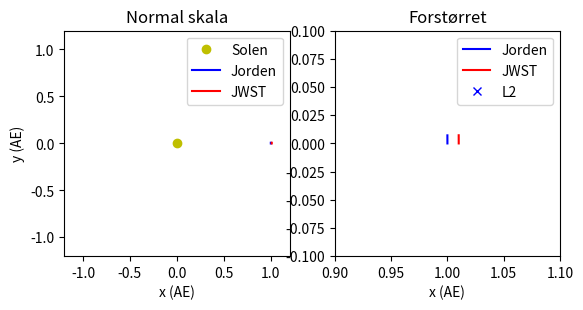

Reproduce this figure in Python. (Note: this script raises an exception after producing the figure.)
# PYTHONSKOLE.NO
# Simulering av Jorden og James Webb i Lagrange 2. 
# 3.januar 2021, Vegard L. Rekaa
# vegard@astronomen.no
import numpy as np
import matplotlib.pyplot as plt

# Definer generelle variable
dt      = 3600.0 # 1 hour
AE      = 149.6 * 10**9 #in m
G       = 6.67  * 10**(-11) #unit

# Sett verdier for avstand (baneradius) og hastighet
# for James Webb Space Telescope og Jorden (enhet m og m/s)
Rjord   = 1.0 * AE 
Vjord   = 29.78 * 10**3 
RL2     = 151.1 * 10**9 
Rjames  = RL2*1.0000
Vjames  = Vjord * ( Rjames / Rjord )

# Sett verdier for objektenes masse (enhet kg)
Msol    = 1.989 * 10**30
Mjord   = 5.972 * 10**24
Mjames  = 6500.0 

# Deklarer posisjoner og hastighet som vektorer
# P = posisjon, V = hastighet
# NB Disse overskriver de gamle variablene Vjord og Vjames
Pjord   = np.array([Rjord,0.0])
Vjord   = np.array([0.0,Vjord])
Pjames  = np.array([Rjames,0.0])
Vjames  = np.array([0.0,Vjames])
PL2     = np.array([RL2,0.0])

# Deklarer tomme lister hvor vi kan lagre verdier for plotting
tid     = []
xjord   = []
yjord   = []
xjames  = []
yjames  = []

#Lagre initielle / startverdier for simuleringen
tid = 0.0
xjord.append(Pjord[0]/AE)
yjord.append(Pjord[1]/AE)
xjames.append(Pjames[0]/AE)
yjames.append(Pjames[1]/AE)

# Noen tekniske linjer for å kunne animere plottet
plot_interval = 10
plt.ion() 
fig, (ax1,ax2) = plt.subplots(1,2)
ax1.set_title("Normal skala")
ax1.set_xlabel("x (AE)")
ax1.set_ylabel("y (AE)")
ax1.set_aspect('equal')
ax1.set_xlim(-1.2,1.2)
ax1.set_ylim(-1.2,1.2)
ax2.set_title("Forstørret")
ax2.set_aspect('equal')
ax2.set_xlabel("x (AE)")
ax2.set_xlim(Pjord[0]/AE-0.1,Pjord[0]/AE+0.1)
ax2.set_ylim(Pjord[1]/AE-0.1,Pjord[1]/AE+0.1)
line1, = ax1.plot(0,0,'yo',label="Solen")
line2, = ax1.plot(xjord,yjord,'b-',label="Jorden")
line3, = ax1.plot(xjames,yjames,'r-',label="JWST")
line4, = ax2.plot(xjord,yjord,'b-',label="Jorden")
line5, = ax2.plot(xjames,yjames,'r-',label="JWST")
line6, = ax2.plot(PL2[0],PL2[1],'bx',label="L2")
#line7, = ax2.quiver(PL2[0],PL2[1],0.0,0.0)
ax1.legend()
ax2.legend()

# Disse bruker vi for å normere tid (utskrift til terminal)
sekunder_per_aar = 60.0*60*24*365.24
sekunder_per_dag = 60.0*60*24
# Denne variabler bruker vi til å holde orden på antall tidssteg
tidssteg = 0
#Disse bruker vi til å bestemme hvor ofte vi skal plotte
tidssteg_per_aar = int(sekunder_per_aar / dt)
plot_data_lengde = int(tidssteg_per_aar/plot_interval)-10
tidssteg_per_aar = int(sekunder_per_aar / dt)
plot_data_lengde = int(tidssteg_per_aar/plot_interval)-10
print("Tidssteg per aar",tidssteg_per_aar)
print("")

# Alt er klart.
print("SIMULERING AV JAMES WEBB OG JORDEN")
print("pythonskole.no - jameswebb-l2.py")
print("----------------------------------")
print("Steglengde (tid) = ",dt,"s = ",dt/sekunder_per_dag,"dager")
print("Tidssteg per aar = ",tidssteg_per_aar)
print("Jorden")
print("  Posisjon:  ",Pjord,"m")
print("  Hastighet: ",Vjord,"m/s")
print("James Webb Space Telescope")
print("  Posisjon:  ",Pjames,"m")
print("  Hastighet: ",Vjames,"m/s")
print("")
print("")


#Denne skal vi bruke til å etterligne en motor på JWST
Fmotor = np.array([0.0,0.0])

# La programmet kjøre til det blir avsluttet med Ctrl+C
while True:
    # Oppdater tidssteg
    tidssteg += 1
    tid += dt

    #Regn ut avstand (R) og enhetsvektor (E) mellom...
    #James Webb og Solen:
    Rjames      = np.linalg.norm(Pjames) 
    Ejames      = Pjames / Rjames
    #Jorden og Solen:
    Rjord       = np.linalg.norm(Pjord)
    Ejord       = Pjord / Rjord
    #James Webb og Jorden:
    Rjames_jord = np.linalg.norm(Pjames-Pjord)
    Ejames_jord = (Pjames-Pjord)/Rjames_jord
    
    #Regn ut kraften som virker på Jorden fra Solen
    Fjord = -Ejord * G*Msol*Mjord/Rjord**2
    #Regn ut kraften som virker på James Webb fra Jorden og Solen
    Fjames = -Ejames*G*Msol*Mjames/Rjames**2 \
                - Ejames_jord*G*Mjord*Mjames/Rjames_jord**2

    #Regn ut aksellerasjonen
    Ajord = Fjord/Mjord
    Ajames = (Fjames + Fmotor)/Mjames

    #Regn ut hastigheten fra akselerasjonen og forrige tidssteg
    Vjord += Ajord*dt
    Vjames += Ajames*dt
    #Regn ut posisjonen fra hastigheten og forrige tidsteg
    Pjord += Vjord*dt
    Pjames += Vjames*dt
    #Finn den nye posisjonen til L2 (utifra Pjord)
    PL2 = RL2 * Pjord / np.linalg.norm(Pjord)
    #Finn hvor hvor James Webb er ift. L2
    Rjames_L2 = np.linalg.norm(Pjames-PL2) 
    Ejames_L2 = (Pjames-PL2) / Rjames
    if(Rjames_L2 > 100000.0):
        Fmotor = -Ejames_L2 * G * Mjord * Mjames / Rjames_L2**2
    else:
        Fmotor = np.array([0.0,0.0])
    

    # Skriv ut antall dager som er simulert til terminal/konsoll
    print("Dager="+str(round(tid/sekunder_per_dag))+
            "  Tidssteg="+str(tidssteg)+
            "  Avstand til L2="+str(round(Rjames_L2,0))+
            "  Fmotor="+str(Fmotor)+
            "        ",end="\r")

    # Plott data, men ikke hvert eneste tidssteg. Det tar så langt tid..
    if tidssteg % 10 == 0: #Gjør dette hvert 10'ende tidsteg

        #Lagre de nye posisjonene i en array (normer størrelsene til AE)
        xjord.append(Pjord[0]/AE)
        yjord.append(Pjord[1]/AE)
        xjames.append(Pjames[0]/AE)
        yjames.append(Pjames[1]/AE)

        #Kort ned lengden av det som plottes til ett år
        xjord = xjord[-plot_data_lengde:] 
        yjord = yjord[-plot_data_lengde:] 
        xjames = xjames[-plot_data_lengde:] 
        yjames = yjames[-plot_data_lengde:] 

        #Oppdater linjene som plottes
        line2.set_xdata(xjord)
        line2.set_ydata(yjord)
        line4.set_xdata(xjord)
        line4.set_ydata(yjord)
        line3.set_xdata(xjames)
        line3.set_ydata(yjames)
        line5.set_xdata(xjames)
        line5.set_ydata(yjames)
        line6.set_xdata(PL2[0]/AE)
        line6.set_ydata(PL2[1]/AE)
#        line7.set_offsets([Pjames[0],Pjames[1]])
#        line7.set_UVC(Fmotor)

        #Juster vinduet som følger James Webb og Jorden
        ax2.set_xlim(PL2[0]/AE-0.010,PL2[0]/AE+0.010)
        ax2.set_ylim(PL2[1]/AE-0.010,PL2[1]/AE+0.010)

        #Tegn det nye plottet
        fig.canvas.draw()
        plt.pause(0.0001)
    
    
